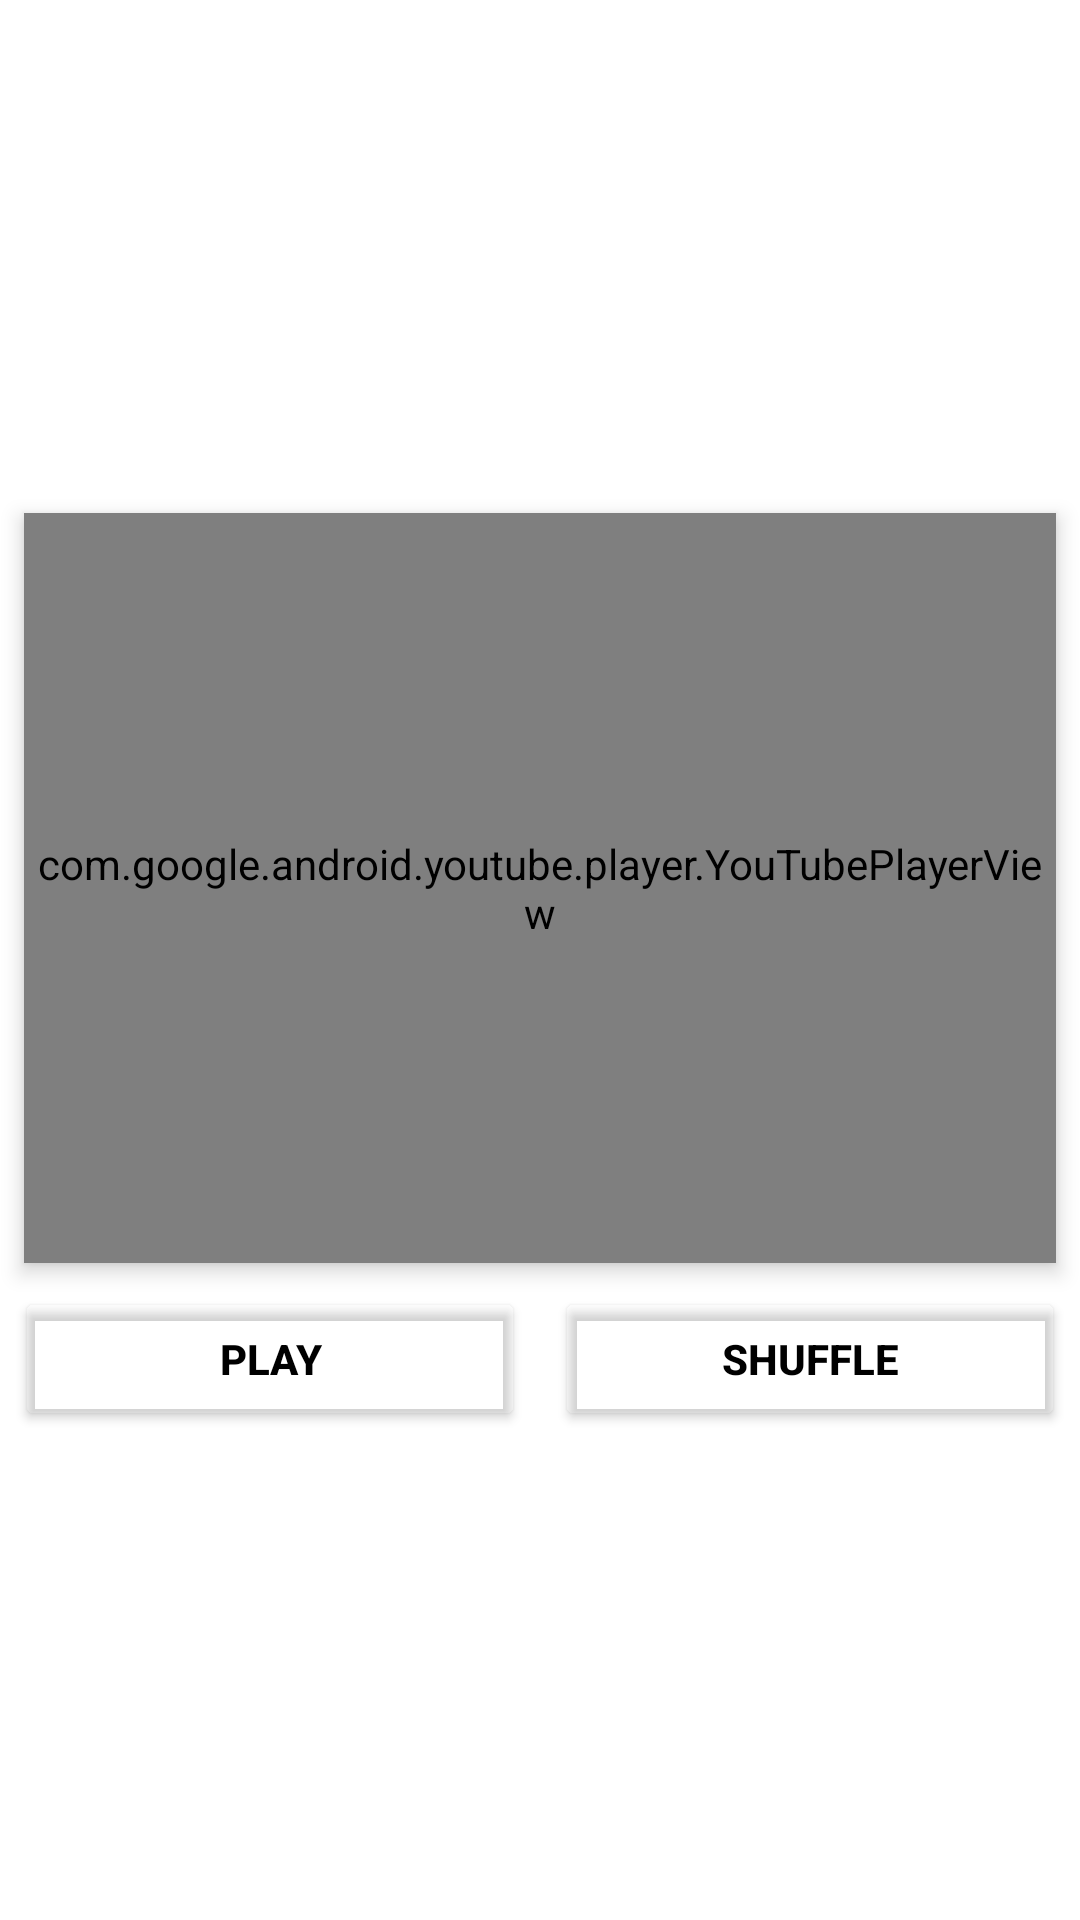

The Android layout XML behind this screen, and the referenced resources:
<!-- AndroidManifest.xml: application theme Theme.YTPlayer -->
<!-- res/layout/activity_main.xml -->
<?xml version="1.0" encoding="utf-8"?>
<androidx.appcompat.widget.LinearLayoutCompat xmlns:android="http://schemas.android.com/apk/res/android"
    xmlns:app="http://schemas.android.com/apk/res-auto"
    xmlns:tools="http://schemas.android.com/tools"
    android:layout_width="match_parent"
    android:layout_height="match_parent"
    tools:context=".MainActivity"
    android:gravity="center"
    android:orientation="vertical">

    <com.google.android.youtube.player.YouTubePlayerView
        android:id="@+id/yt_playerView"
        android:layout_margin="8dp"
        android:layout_width="match_parent"
        android:layout_height="250dp"
        android:elevation="4dp"/>
<LinearLayout
    android:layout_width="match_parent"
    android:layout_height="wrap_content"
    android:gravity="center">
    <Button
        android:layout_width="wrap_content"
        android:layout_height="wrap_content"
        android:textColor="#000000"
        android:text="Play"
        android:backgroundTint="#17FFFFFF"
        android:textStyle="bold"
        android:id="@+id/btn_play"
        android:layout_weight="1"
        android:layout_marginHorizontal="5dp"/>

    <Button
        android:layout_width="wrap_content"
        android:layout_height="wrap_content"
        android:text="Shuffle"
        android:id="@+id/btn_shuffle"
        android:layout_weight="1"
        android:backgroundTint="#17FFFFFF"
        android:textColor="#000000"
        android:textStyle="bold"
        android:layout_marginHorizontal="5dp"/>
</LinearLayout>


</androidx.appcompat.widget.LinearLayoutCompat>
<!-- resources referenced by this layout -->
<resources>
  <style name="Theme.YTPlayer" parent="Theme.MaterialComponents.DayNight.DarkActionBar">
          
          <item name="colorPrimary">@color/purple_500</item>
          <item name="colorPrimaryVariant">@color/purple_700</item>
          <item name="colorOnPrimary">@color/white</item>
          
          <item name="colorSecondary">@color/teal_200</item>
          <item name="colorSecondaryVariant">@color/teal_700</item>
          <item name="colorOnSecondary">@color/black</item>
          
          <item name="android:statusBarColor" tools:targetApi="l">?attr/colorPrimaryVariant</item>
          
      </style>
  <!-- not gathered from this repository: default colours our renderer supplied (Android Studio template values) -->
  <color name="purple_500">#FF6200EE</color>
  <color name="purple_700">#FF3700B3</color>
  <color name="teal_200">#FF03DAC5</color>
  <color name="teal_700">#FF018786</color>
  <color name="black">#FF000000</color>
  <color name="white">#FFFFFFFF</color>
</resources>
